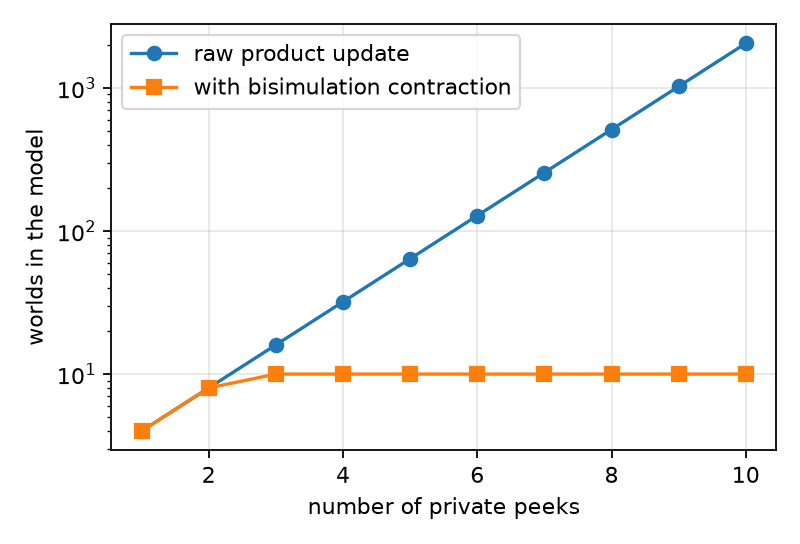

Values plotted in this chart, from the file beside it:
steps, worlds_raw, worlds_contracted, ms_raw, ms_contracted
1, 4, 4, 0.19, 0.41
2, 8, 8, 0.17, 0.74
3, 16, 10, 0.27, 0.93
4, 32, 10, 0.51, 0.99
5, 64, 10, 1.84, 1.42
6, 128, 10, 2.29, 1.17
7, 256, 10, 5.54, 1.26
8, 512, 10, 10.97, 2.15
9, 1024, 10, 25.29, 1.18
10, 2048, 10, 57.3, 1.93
